Dataset: data (GitHub, d-kudin/image-classifier-learning). Classes: Albizia julibrissin, flowering cherry, Koelreuteria paniculata, Lagerstroemia indica, Magnolia liliflora.

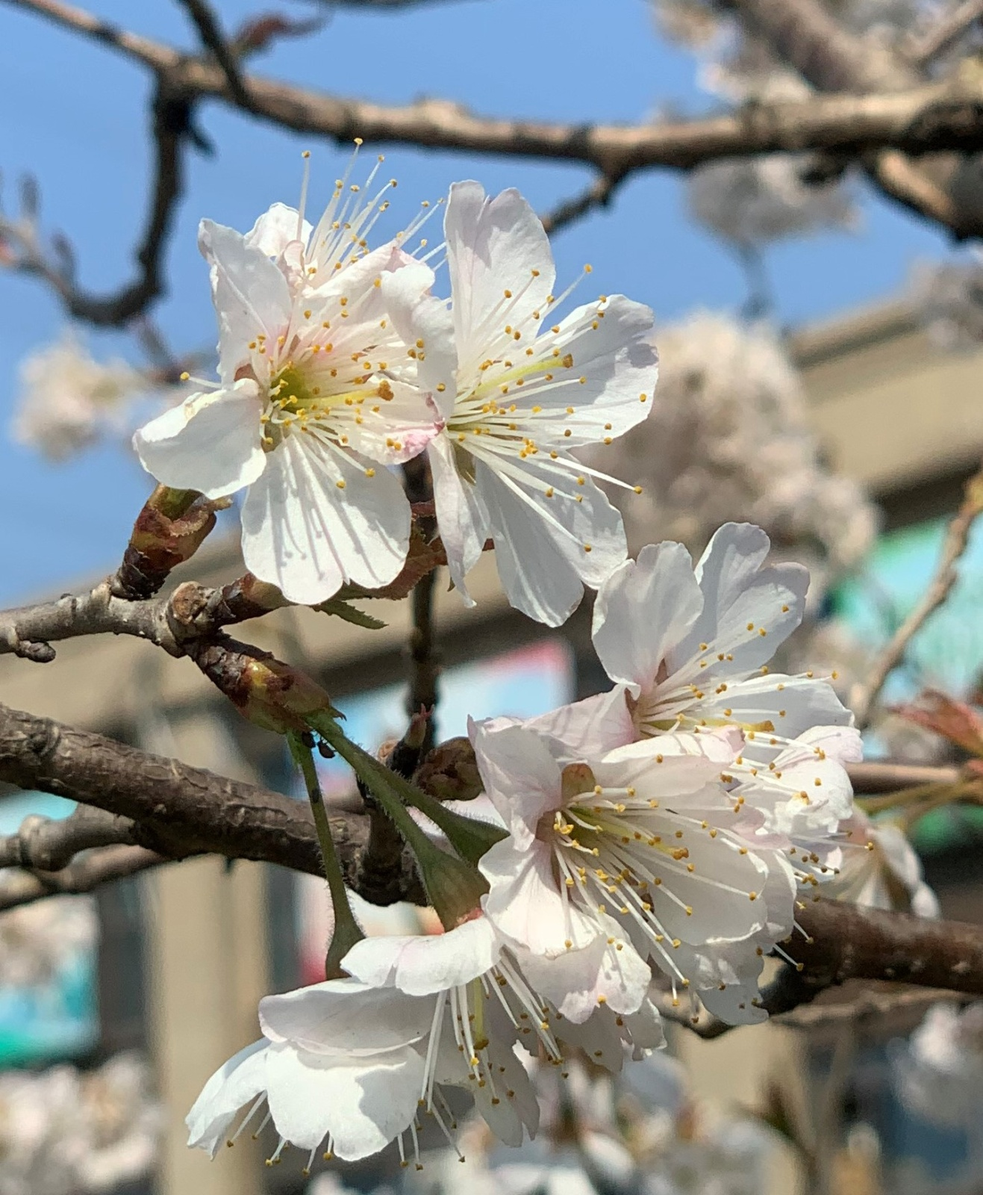
Label: flowering cherry

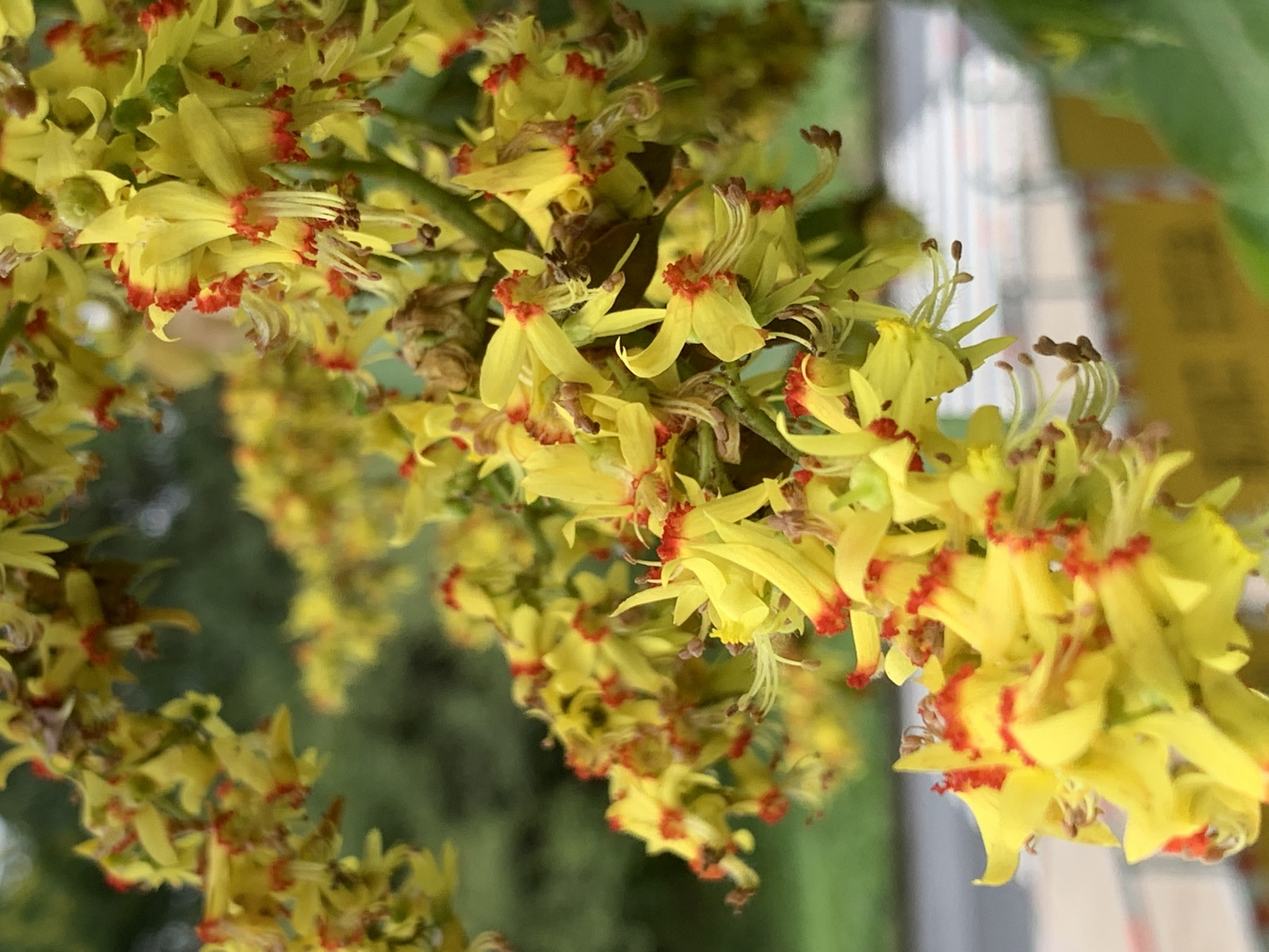
Label: Koelreuteria paniculata

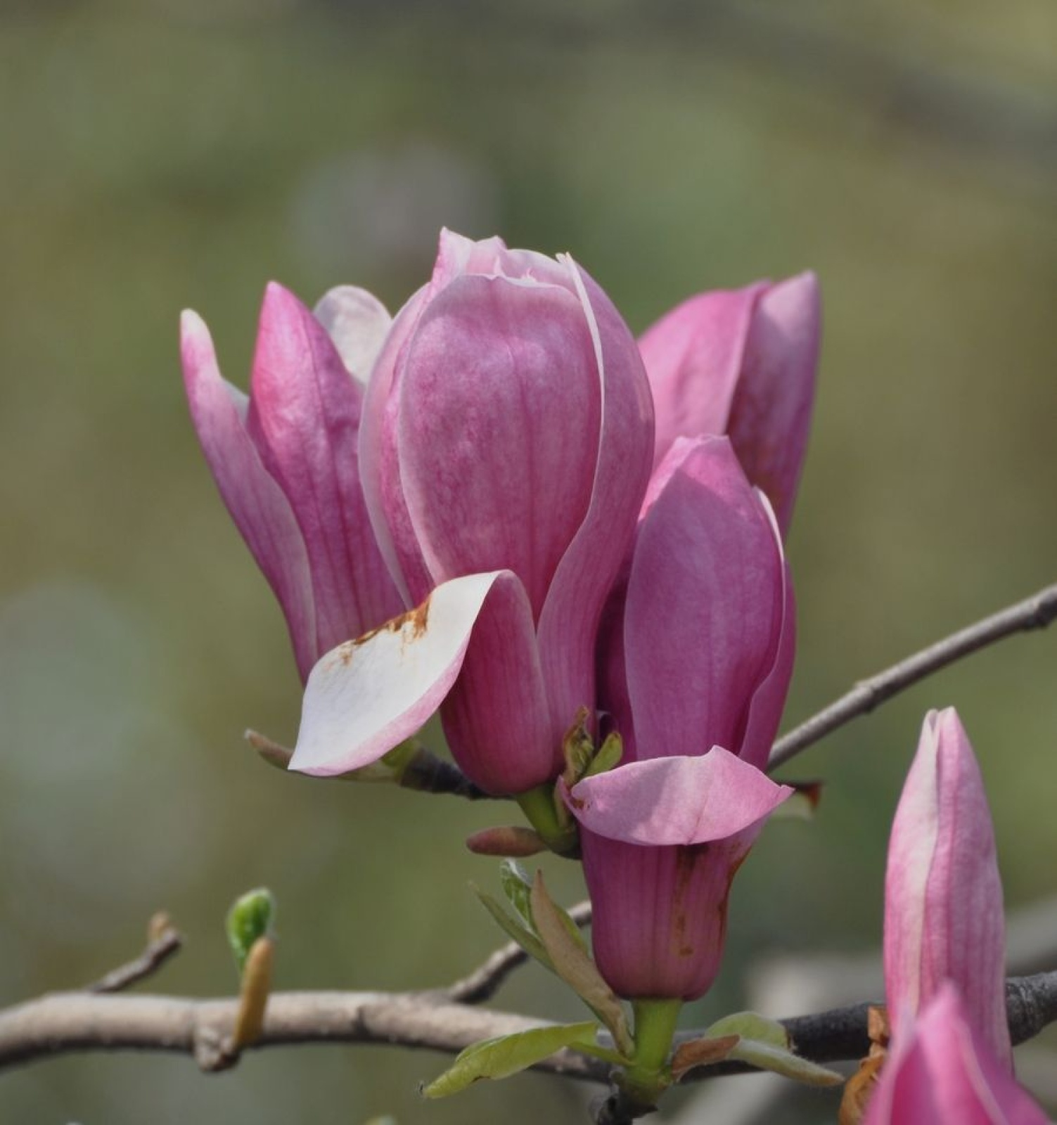
Label: Magnolia liliflora

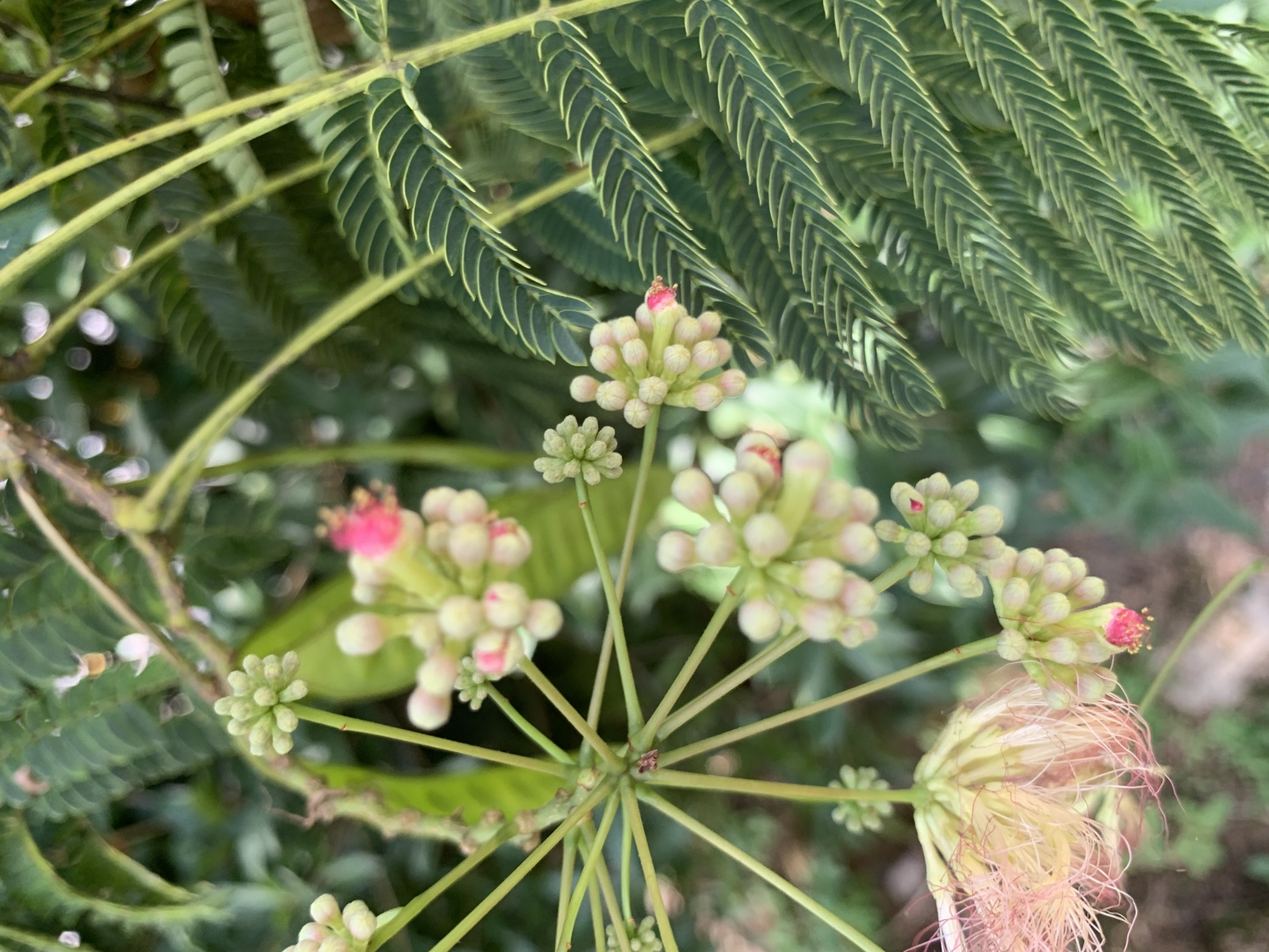
Label: Albizia julibrissin

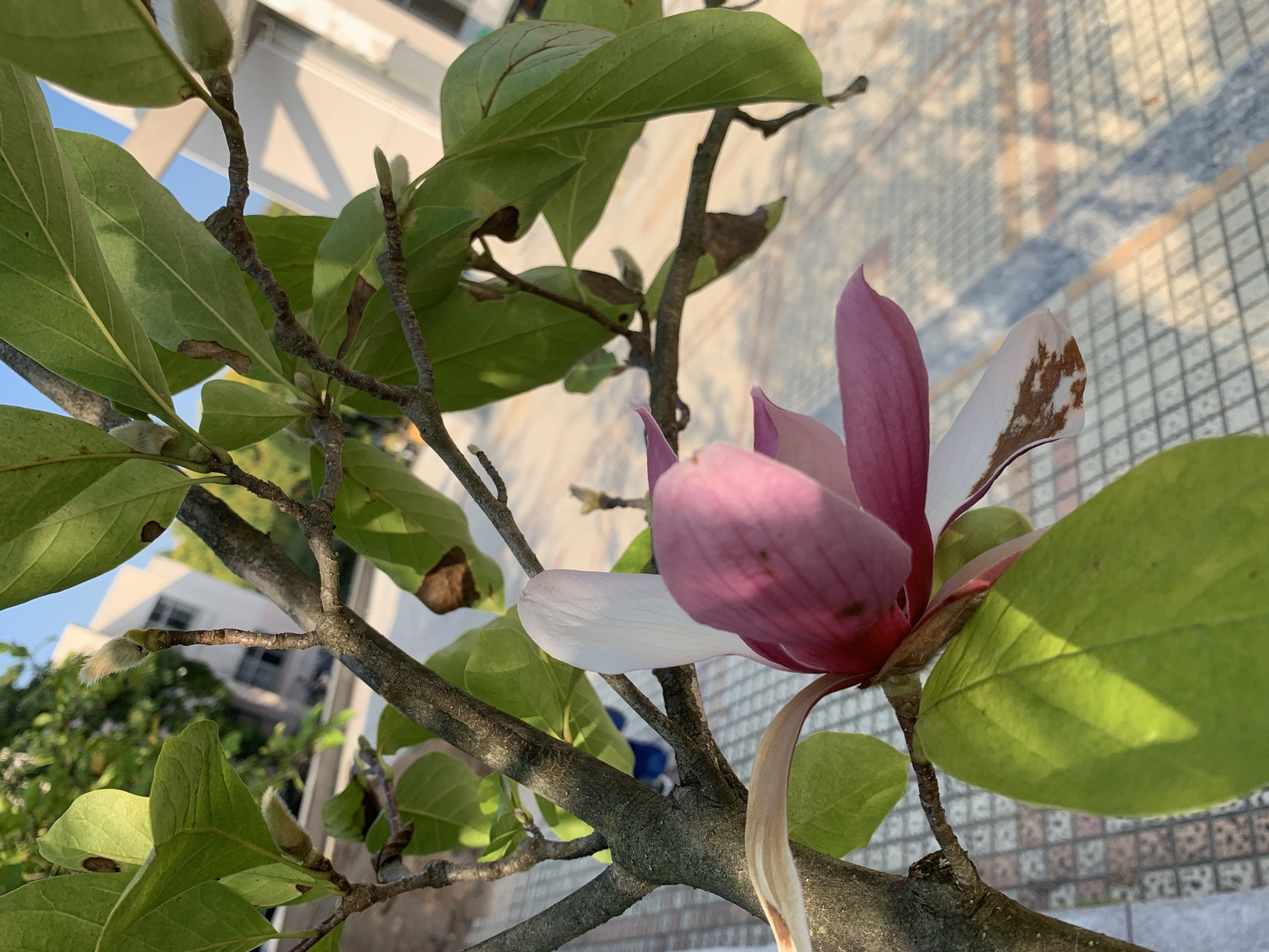
Label: Magnolia liliflora

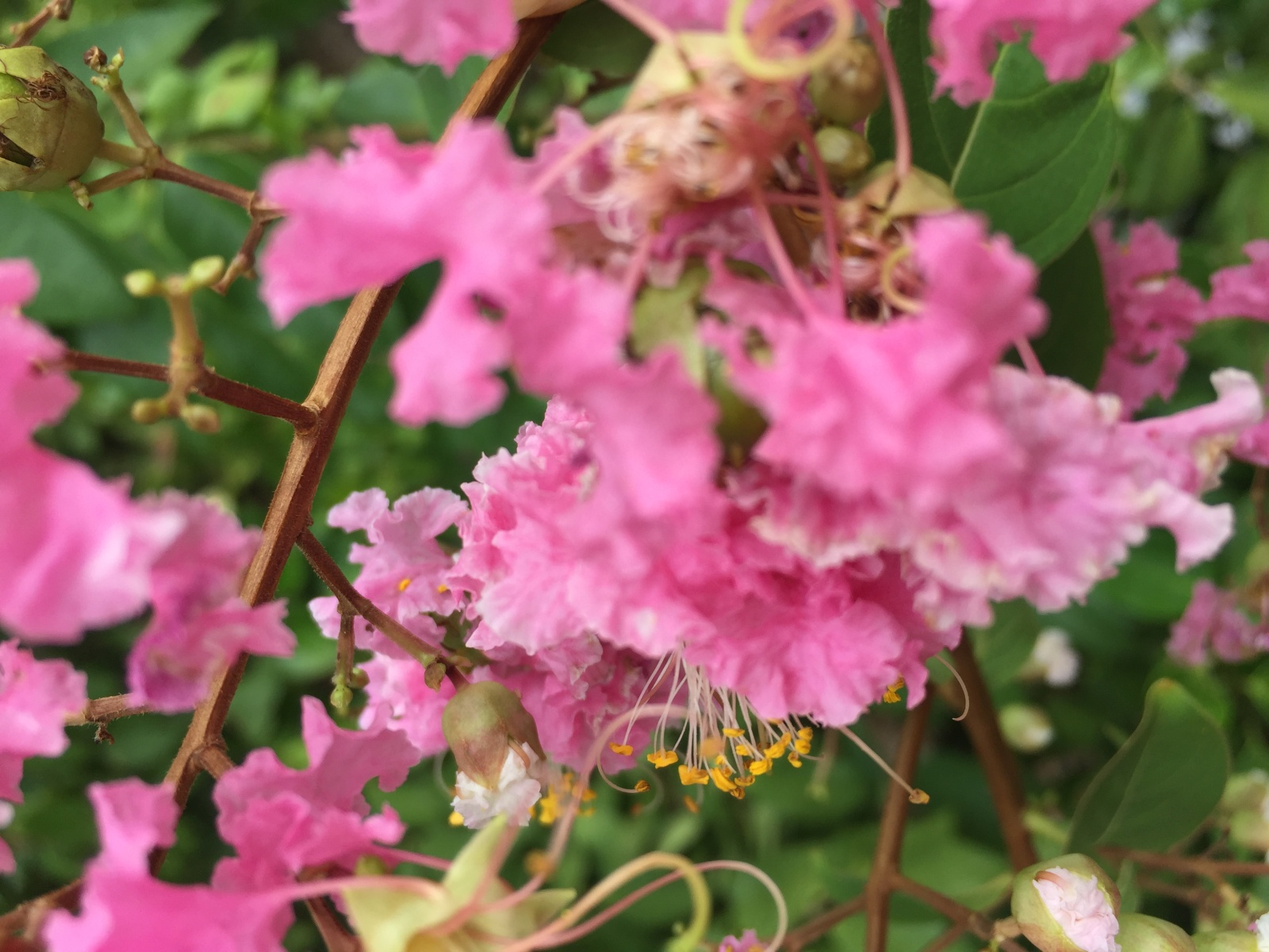
Label: Lagerstroemia indica
